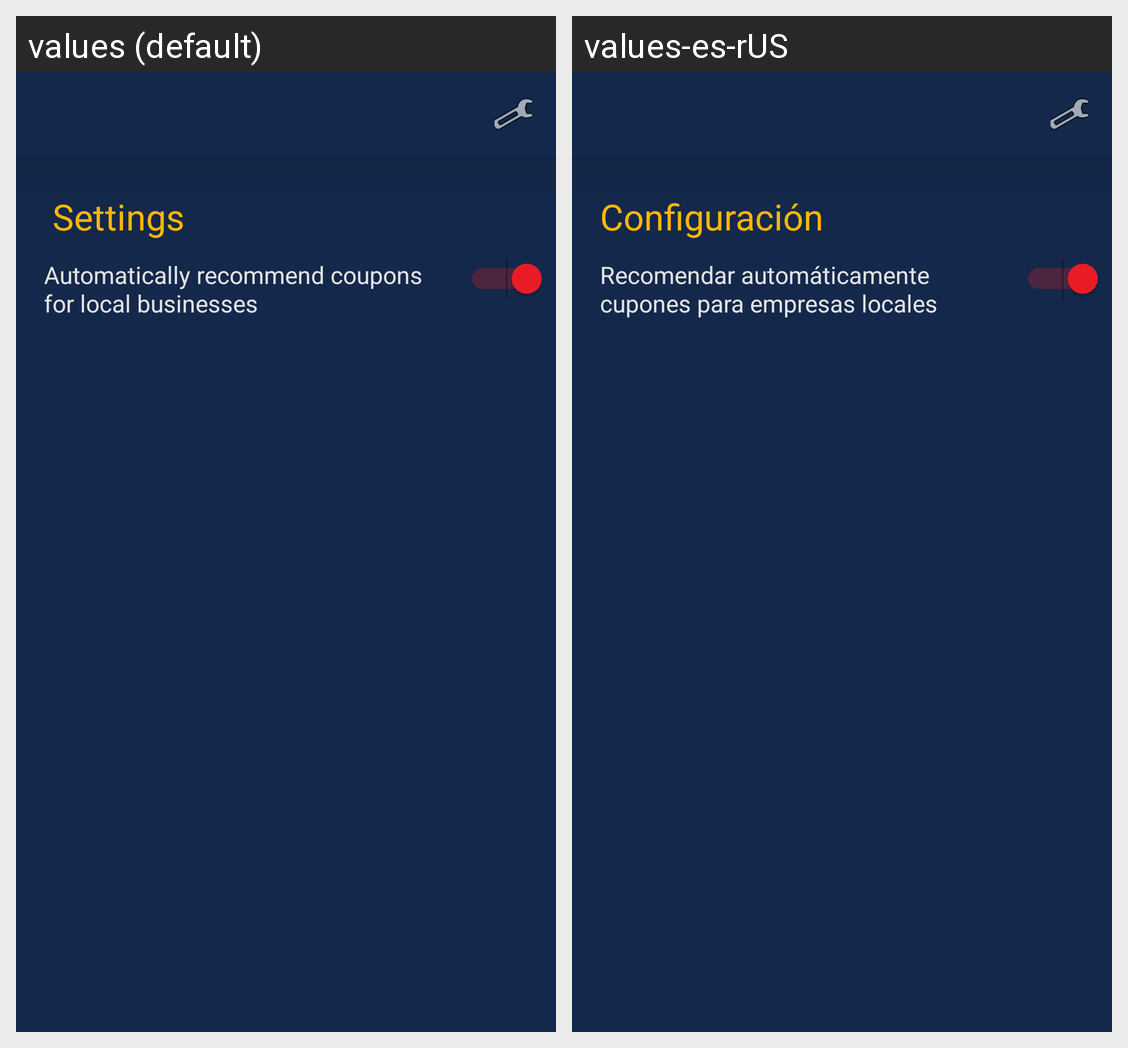

Translations of the strings shown on this Android screen, per locale in the grid:
Android screen res/layout/activity_settings.xml rendered under 2 locales, left to right: values (default), values-es-rUS. Device: Nexus 5 (rendered at 1080×1920; each locale shown at half size, 540×960, under a caption strip naming it); theme AppTheme.
Strings drawn on this screen, with the default value and each locale's value (text and hints the layout hard-codes, and strings that could not be matched under every locale, appear in the picture but are not listed):

settings_page_header
  values: Settings
  values-es-rUS: Configuración

automated_coupon_prompt
  values: Automatically recommend coupons for local businesses
  values-es-rUS: Recomendar automáticamente cupones para empresas locales
